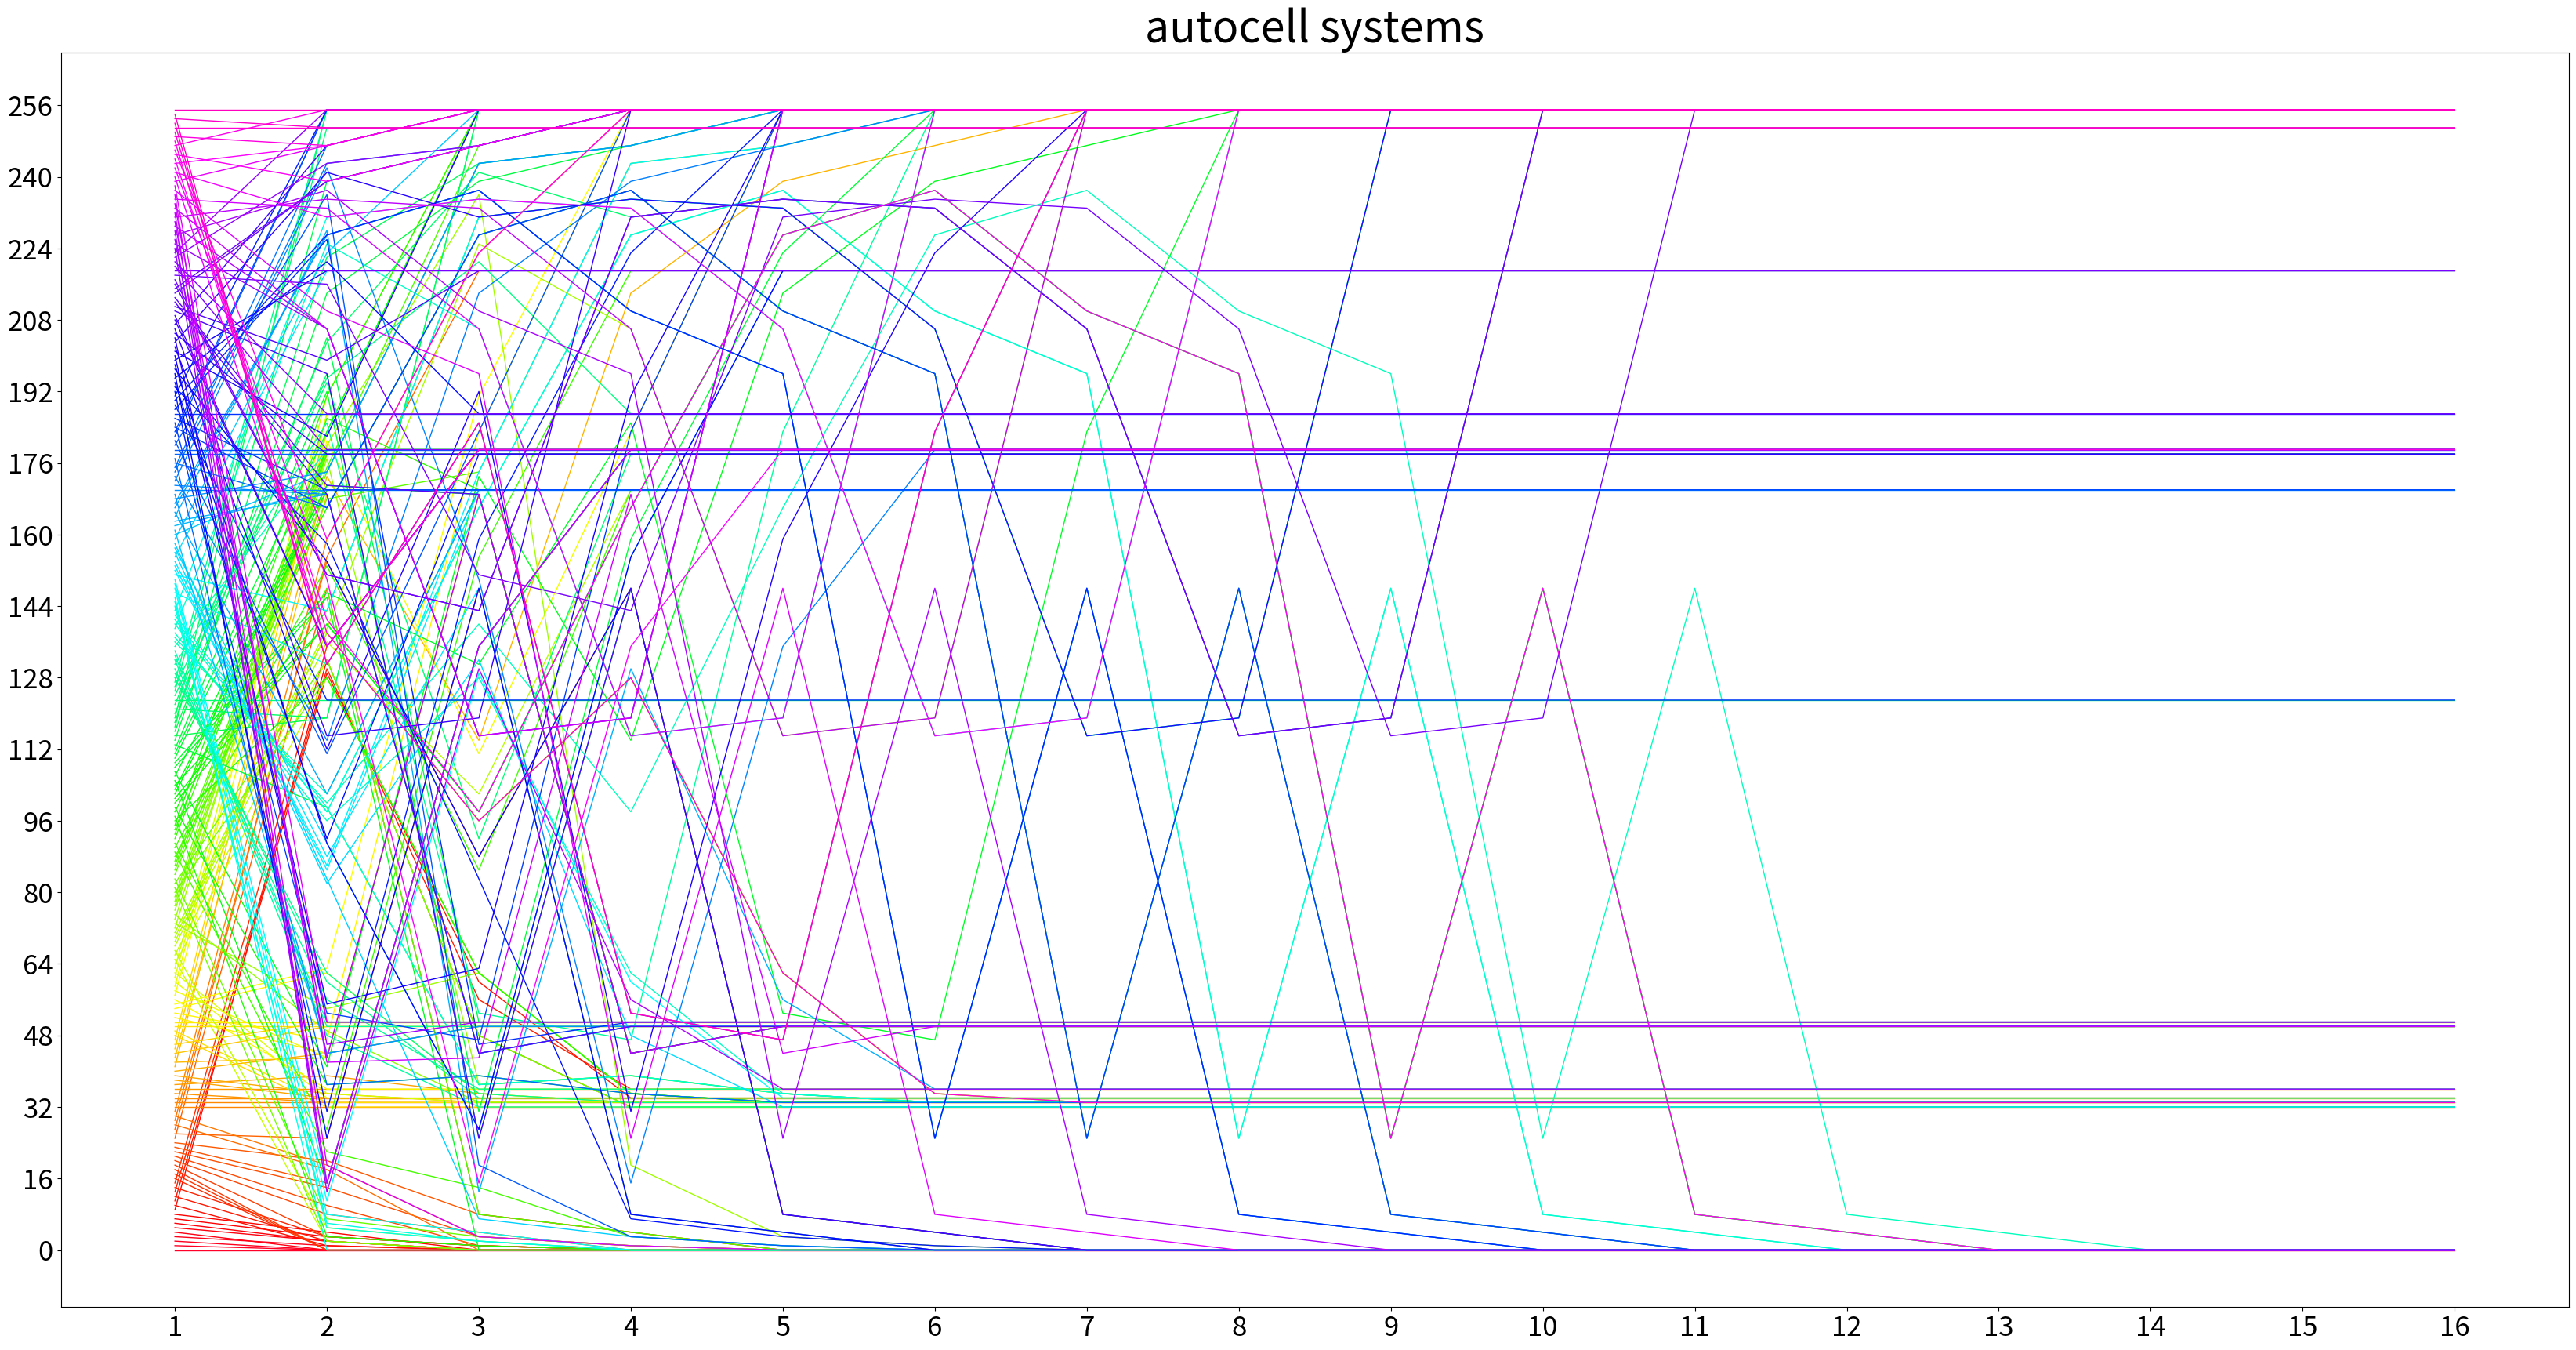

This chart was generated by the following Python code:
import matplotlib.pyplot as plt
from matplotlib.colors import ListedColormap
import math

class State:
    binary = [0,0,0,0,0,0,0,0]
    
    def __init__(self, num):
        for x in range(7,-1,-1):
            self.binary[7-x] = num//(2**x)
            num%=(2**x)
    
    def get(self, num):
        return(self.binary[num%8])
    
def toNumber(binary):
    num = 0;
    for i in range(0, len(binary)):
        num+=(binary[i]*(2**(len(binary)-i-1)))
    return(num)


def iterate(state):
    nextbin = [0,0,0,0,0,0,0,0]
    for x in range(0,8):
        one = state.get(x-1)
        two = state.get(x)
        three = state.get(x+1)
        nextbin[x] = state.get(toNumber([one,two,three]))
    return(State(toNumber(nextbin)))

xrange = 16
graphs = []
for x in range(256):
    state = State(x)
    graph = []
    for x in range(xrange):
        graph.append(toNumber(state.binary))
        state = iterate(state)
    graphs.append(graph)

x = []
for i in range(xrange):
    x.append(i+1)

fig = plt.figure(figsize = (40,20))
ax = fig.add_axes([.1,.1,.8,.8])
ax.set_xticks((1,2,3,4,5,6,7,8,9,10,11,12,13,14,15,16))
ax.set_yticks((0,16,32,48,64,80,96,112,128,144,160,176,192,208,224,240,256))
ax.tick_params(axis='both', which='major', labelsize=25)

rainbow = plt.colormaps['gist_rainbow'].resampled(256)
for i in range(256):
    rgb = rainbow(i/256)
    plt.plot(x, graphs[i], linewidth = 1, markersize=2, color = (rgb[0],rgb[1],rgb[2]))

plt.title('autocell systems', fontsize = 40)
plt.savefig('plot.png')